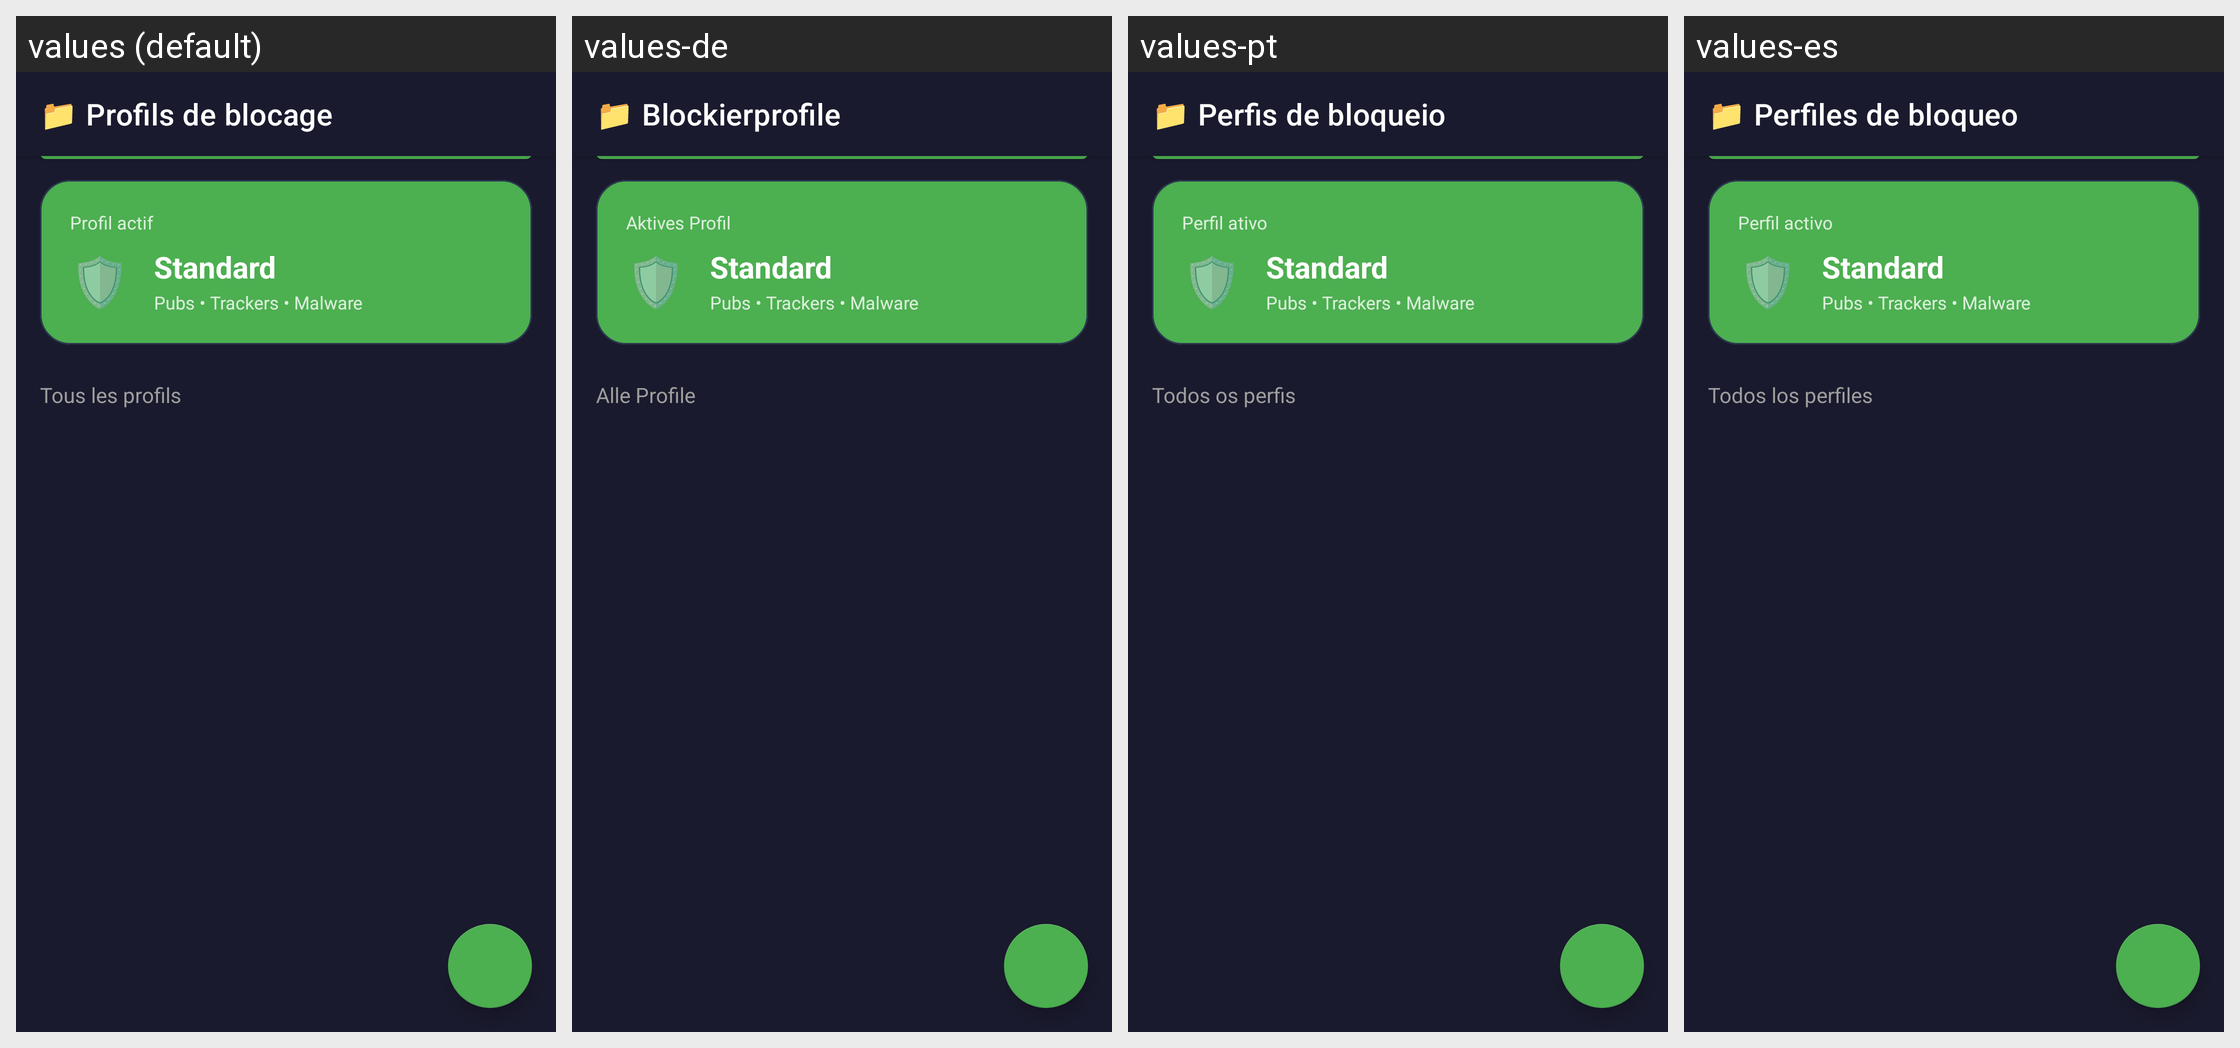

Here is an Android app screen in its default locale and in the app's own translations. Write out the translated-string differences for the strings that appear on this screen.
Android screen res/layout/activity_profiles.xml rendered under 4 locales, left to right: values (default), values-de, values-pt, values-es. Device: Nexus 5 (rendered at 1080×1920; each locale shown at half size, 540×960, under a caption strip naming it); theme Theme.DNSphere.
Other locales in the repository, not shown: values-ar, values-en, values-it, values-ja, values-nl, values-ru, values-zh.
Strings drawn on this screen, with the default value and each locale's value (text and hints the layout hard-codes, and strings that could not be matched under every locale, appear in the picture but are not listed):

profiles_title
  values: 📁 Profils de blocage
  values-de: 📁 Blockierprofile
  values-pt: 📁 Perfis de bloqueio
  values-es: 📁 Perfiles de bloqueo

profile_active
  values: Profil actif
  values-de: Aktives Profil
  values-pt: Perfil ativo
  values-es: Perfil activo

profiles_all
  values: Tous les profils
  values-de: Alle Profile
  values-pt: Todos os perfis
  values-es: Todos los perfiles
